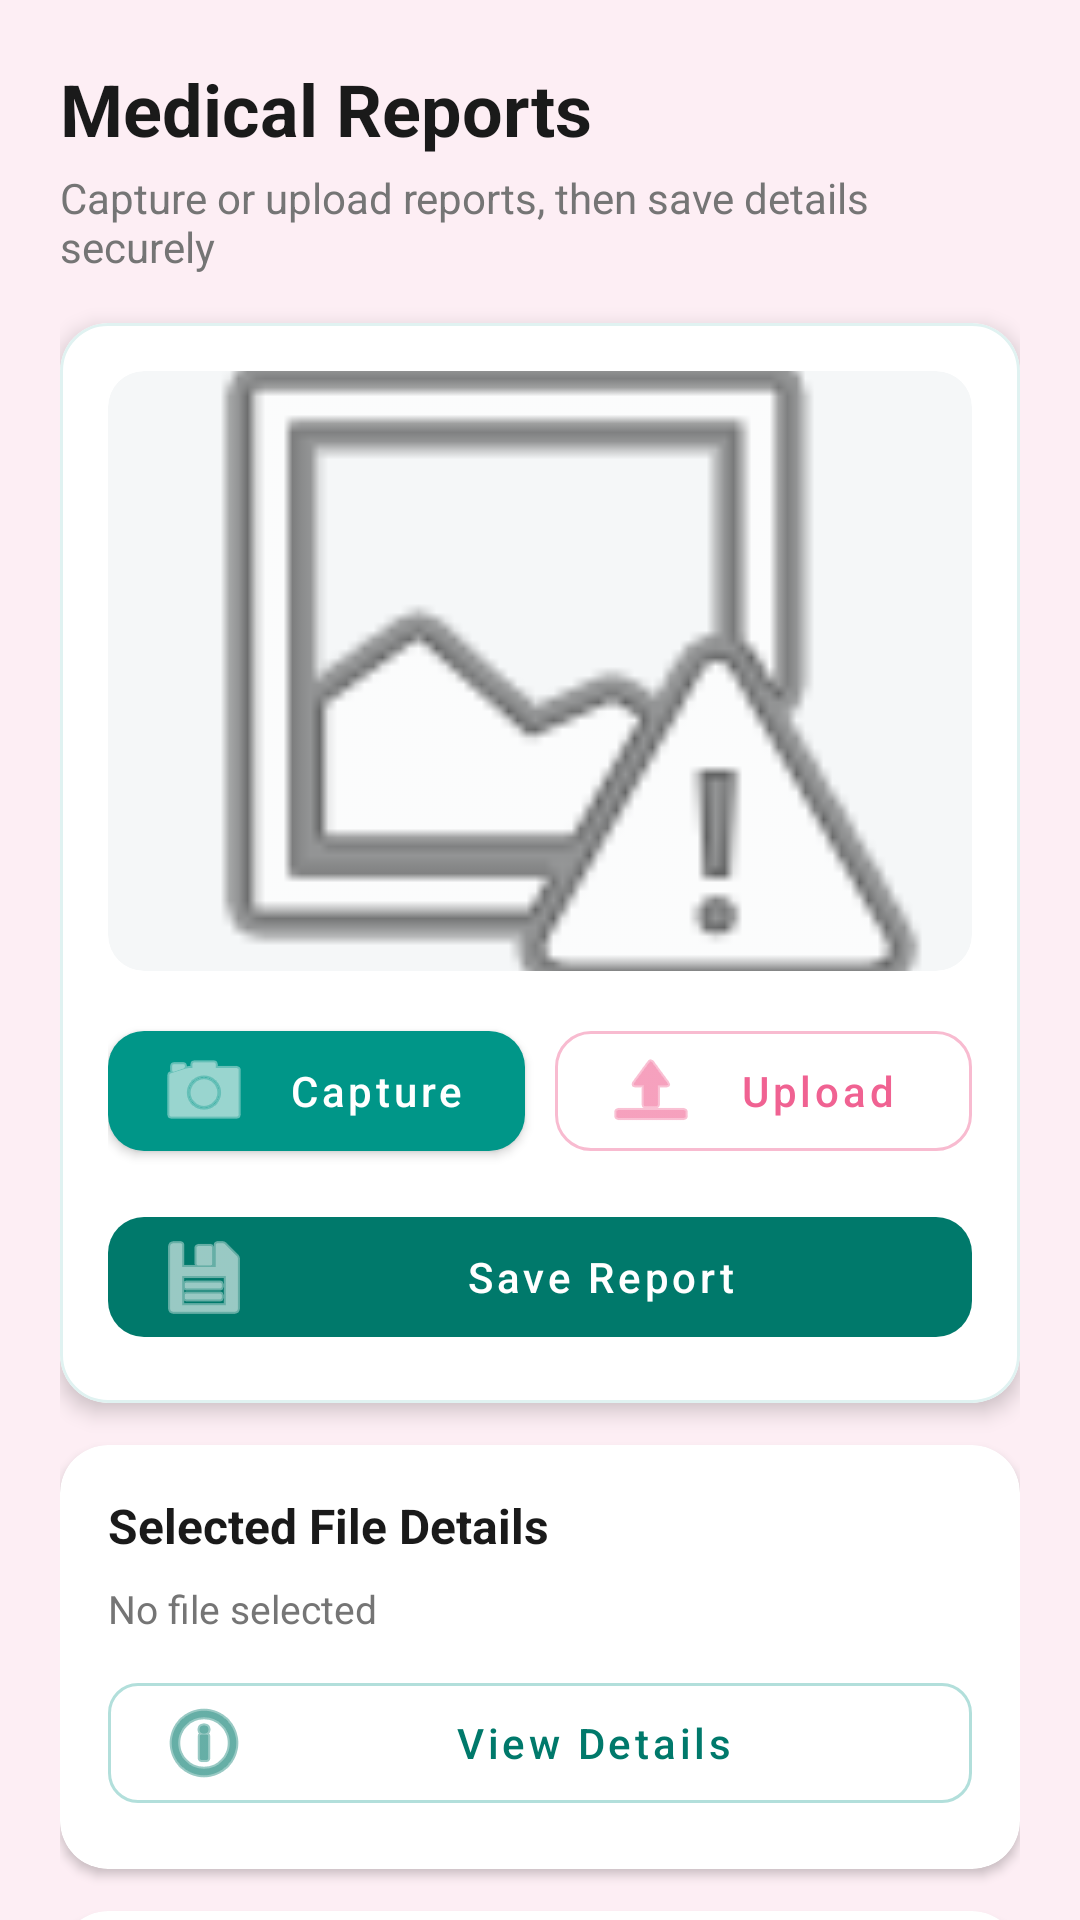

Layout XML and referenced resources for this Android screen:
<!-- AndroidManifest.xml: application theme Theme.FemCare -->
<!-- res/layout/activity_medical_report.xml -->
<?xml version="1.0" encoding="utf-8"?>
<androidx.core.widget.NestedScrollView xmlns:android="http://schemas.android.com/apk/res/android"
    xmlns:app="http://schemas.android.com/apk/res-auto"
    android:layout_width="match_parent"
    android:layout_height="match_parent"
    android:background="@color/app_background"
    android:fillViewport="true">

    <LinearLayout
        android:layout_width="match_parent"
        android:layout_height="wrap_content"
        android:orientation="vertical"
        android:padding="20dp">

        <TextView
            android:layout_width="match_parent"
            android:layout_height="wrap_content"
            android:text="Medical Reports"
            android:textColor="@color/text_primary"
            android:textSize="24sp"
            android:textStyle="bold" />

        <TextView
            android:layout_width="match_parent"
            android:layout_height="wrap_content"
            android:layout_marginTop="4dp"
            android:text="Capture or upload reports, then save details securely"
            android:textColor="@color/text_secondary"
            android:textSize="14sp" />

        <com.google.android.material.card.MaterialCardView
            android:layout_width="match_parent"
            android:layout_height="wrap_content"
            android:layout_marginTop="16dp"
            app:cardBackgroundColor="@color/card_background"
            app:cardCornerRadius="16dp"
            app:cardElevation="4dp"
            app:strokeColor="#E0F2F1"
            app:strokeWidth="1dp">

            <LinearLayout
                android:layout_width="match_parent"
                android:layout_height="wrap_content"
                android:orientation="vertical"
                android:padding="16dp">

                <com.google.android.material.card.MaterialCardView
                    android:layout_width="match_parent"
                    android:layout_height="200dp"
                    app:cardBackgroundColor="#F5F7F8"
                    app:cardCornerRadius="12dp"
                    app:cardElevation="0dp">

                    <ImageView
                        android:id="@+id/ivReportPreview"
                        android:layout_width="match_parent"
                        android:layout_height="match_parent"
                        android:contentDescription="Medical report preview"
                        android:scaleType="centerCrop"
                        android:src="@android:drawable/ic_menu_report_image" />
                </com.google.android.material.card.MaterialCardView>

                <LinearLayout
                    android:layout_width="match_parent"
                    android:layout_height="wrap_content"
                    android:layout_marginTop="14dp"
                    android:orientation="horizontal">

                    <com.google.android.material.button.MaterialButton
                        android:id="@+id/btnCaptureReport"
                        android:layout_width="0dp"
                        android:layout_height="wrap_content"
                        android:layout_weight="1"
                        android:text="Capture"
                        android:textAllCaps="false"
                        android:textColor="#FFFFFF"
                        app:backgroundTint="#009688"
                        app:cornerRadius="12dp"
                        app:icon="@android:drawable/ic_menu_camera"
                        app:iconTint="#FFFFFF" />

                    <com.google.android.material.button.MaterialButton
                        android:id="@+id/btnUploadReport"
                        style="@style/Widget.MaterialComponents.Button.OutlinedButton"
                        android:layout_width="0dp"
                        android:layout_height="wrap_content"
                        android:layout_marginStart="10dp"
                        android:layout_weight="1"
                        android:text="Upload"
                        android:textAllCaps="false"
                        android:textColor="#F06292"
                        app:cornerRadius="12dp"
                        app:icon="@android:drawable/ic_menu_upload"
                        app:iconTint="#F06292"
                        app:strokeColor="#F8BBD0"
                        app:strokeWidth="1dp" />
                </LinearLayout>

                <com.google.android.material.button.MaterialButton
                    android:id="@+id/btnSaveReport"
                    android:layout_width="match_parent"
                    android:layout_height="wrap_content"
                    android:layout_marginTop="10dp"
                    android:enabled="false"
                    android:text="Save Report"
                    android:textAllCaps="false"
                    android:textColor="#FFFFFF"
                    app:backgroundTint="#00796B"
                    app:cornerRadius="12dp"
                    app:icon="@android:drawable/ic_menu_save"
                    app:iconTint="#FFFFFF" />
            </LinearLayout>
        </com.google.android.material.card.MaterialCardView>

        <com.google.android.material.card.MaterialCardView
            android:layout_width="match_parent"
            android:layout_height="wrap_content"
            android:layout_marginTop="14dp"
            app:cardBackgroundColor="@color/card_background"
            app:cardCornerRadius="16dp"
            app:cardElevation="2dp">

            <LinearLayout
                android:layout_width="match_parent"
                android:layout_height="wrap_content"
                android:orientation="vertical"
                android:padding="16dp">

                <TextView
                    android:layout_width="match_parent"
                    android:layout_height="wrap_content"
                    android:text="Selected File Details"
                    android:textColor="@color/text_primary"
                    android:textSize="16sp"
                    android:textStyle="bold" />

                <TextView
                    android:id="@+id/tvSelectedSummary"
                    android:layout_width="match_parent"
                    android:layout_height="wrap_content"
                    android:layout_marginTop="8dp"
                    android:text="No file selected"
                    android:textColor="@color/text_secondary"
                    android:textSize="13sp" />

                <com.google.android.material.button.MaterialButton
                    android:id="@+id/btnViewDetails"
                    android:layout_width="match_parent"
                    android:layout_height="wrap_content"
                    android:layout_marginTop="10dp"
                    android:enabled="false"
                    android:text="View Details"
                    android:textAllCaps="false"
                    android:textColor="#00796B"
                    app:cornerRadius="10dp"
                    app:icon="@android:drawable/ic_menu_info_details"
                    app:iconTint="#00796B"
                    app:strokeColor="#B2DFDB"
                    app:strokeWidth="1dp"
                    style="@style/Widget.MaterialComponents.Button.OutlinedButton" />
            </LinearLayout>
        </com.google.android.material.card.MaterialCardView>

        <com.google.android.material.card.MaterialCardView
            android:layout_width="match_parent"
            android:layout_height="wrap_content"
            android:layout_marginTop="14dp"
            android:layout_marginBottom="20dp"
            app:cardBackgroundColor="@color/card_background"
            app:cardCornerRadius="16dp"
            app:cardElevation="2dp">

            <LinearLayout
                android:layout_width="match_parent"
                android:layout_height="wrap_content"
                android:orientation="vertical"
                android:padding="16dp">

                <TextView
                    android:layout_width="match_parent"
                    android:layout_height="wrap_content"
                    android:text="Saved Reports History"
                    android:textColor="@color/text_primary"
                    android:textSize="16sp"
                    android:textStyle="bold" />

                <TextView
                    android:id="@+id/tvHistorySummary"
                    android:layout_width="match_parent"
                    android:layout_height="wrap_content"
                    android:layout_marginTop="8dp"
                    android:text="No saved reports yet"
                    android:textColor="@color/text_secondary"
                    android:textSize="13sp" />

                <com.google.android.material.button.MaterialButton
                    android:id="@+id/btnViewHistory"
                    android:layout_width="match_parent"
                    android:layout_height="wrap_content"
                    android:layout_marginTop="10dp"
                    android:text="View History"
                    android:textAllCaps="false"
                    android:textColor="#00695C"
                    app:cornerRadius="10dp"
                    app:icon="@android:drawable/ic_menu_agenda"
                    app:iconTint="#00695C"
                    app:strokeColor="#B2DFDB"
                    app:strokeWidth="1dp"
                    style="@style/Widget.MaterialComponents.Button.OutlinedButton" />
            </LinearLayout>
        </com.google.android.material.card.MaterialCardView>

    </LinearLayout>
</androidx.core.widget.NestedScrollView>
<!-- resources referenced by this layout -->
<resources>
  <color name="app_background">#FDEEF4</color>
  <color name="card_background">#FFFFFF</color>
  <color name="text_primary">#1A1A1A</color>
  <color name="text_secondary">#757575</color>
  <style name="Theme.FemCare" parent="Base.Theme.FemCare" />
  <style name="Base.Theme.FemCare" parent="Theme.MaterialComponents.DayNight.NoActionBar">
          
          <item name="colorPrimary">@color/brand_primary</item>
          <item name="colorOnPrimary">@color/on_brand_primary</item>
          <item name="colorSecondary">@color/brand_secondary</item>
          <item name="colorOnSecondary">@color/on_brand_primary</item>
  
          
          <item name="android:windowBackground">@color/app_background</item>
          <item name="android:statusBarColor">@color/brand_primary</item>
  
          
          <item name="android:windowSplashScreenBackground" tools:targetApi="31">@android:color/transparent</item>
          <item name="android:windowSplashScreenAnimatedIcon" tools:targetApi="31">@android:color/transparent</item>
      </style>
  <color name="brand_primary">#C2185B</color>
  <color name="on_brand_primary">#FFFFFF</color>
  <color name="brand_secondary">#E91E63</color>
</resources>
